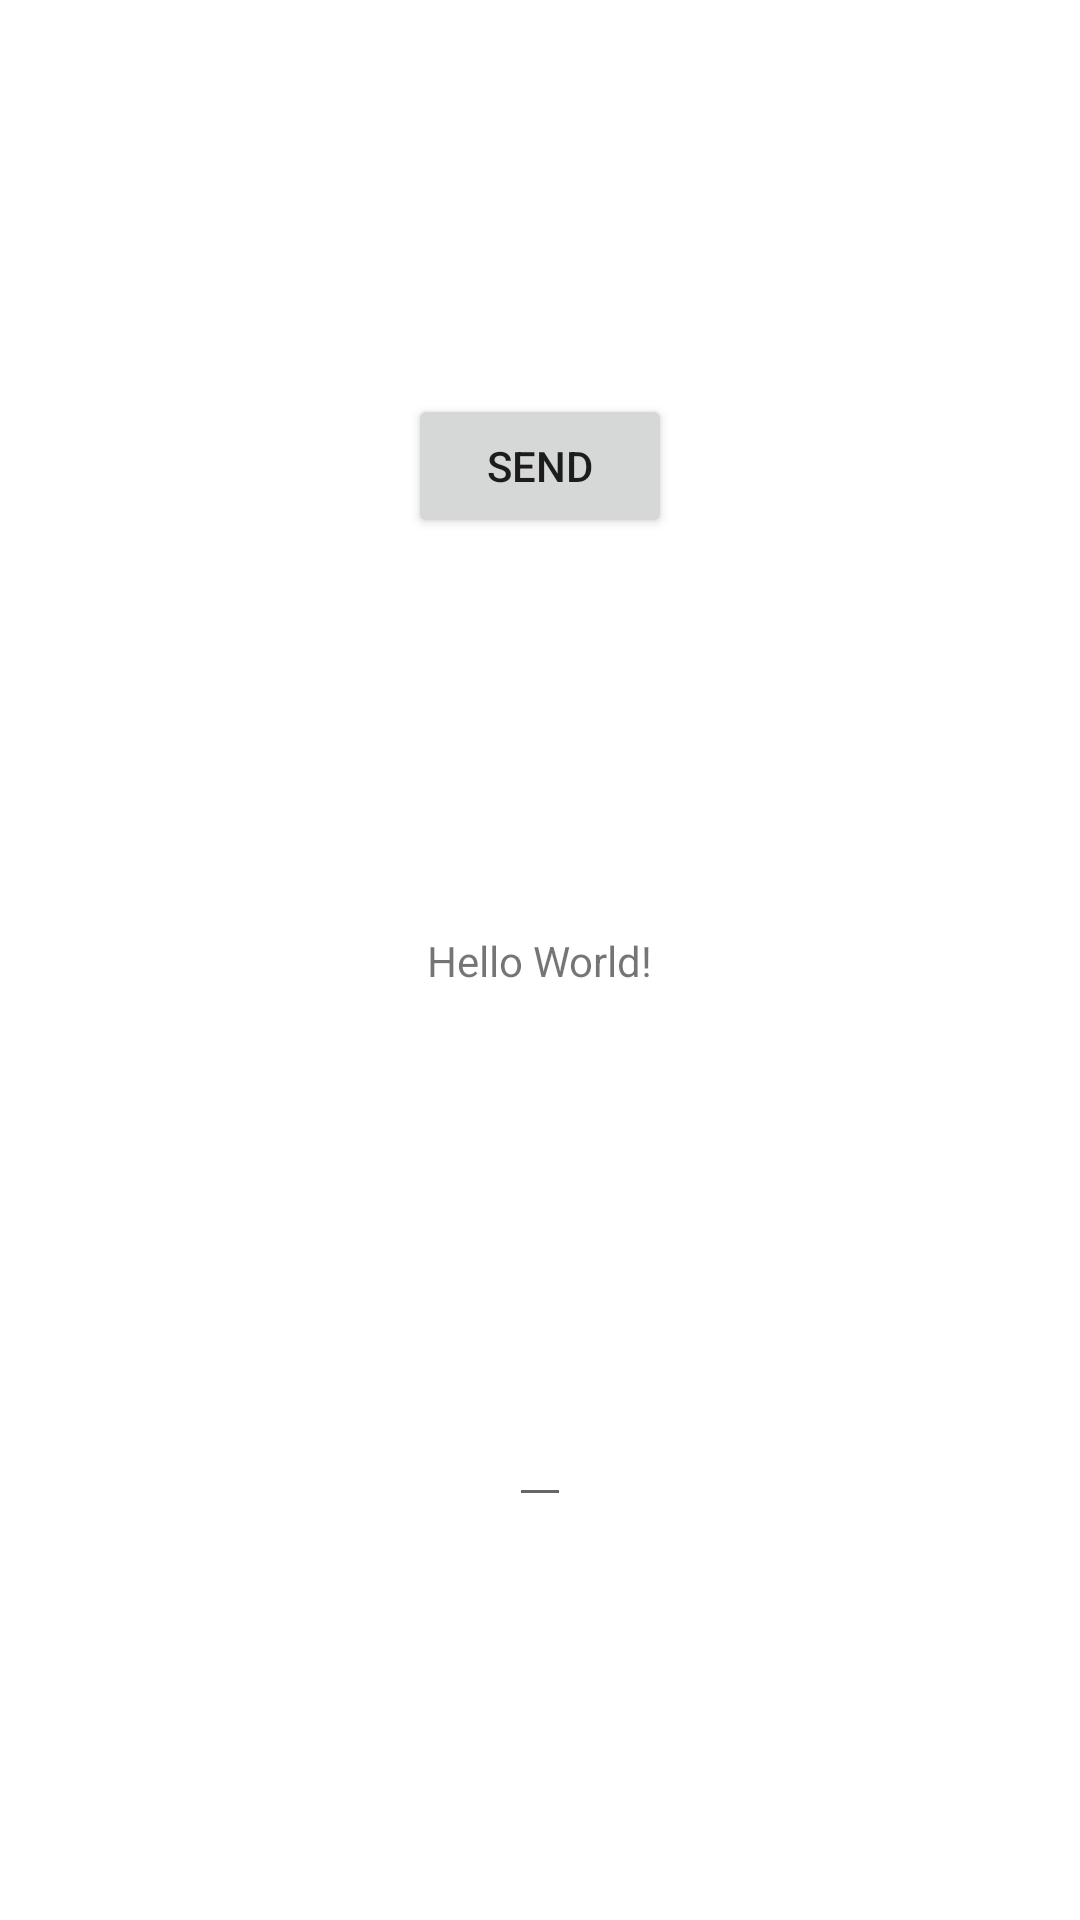

The Android layout XML behind this screen, and the referenced resources:
<!-- AndroidManifest.xml: application theme Theme.CsuAndroidCourse -->
<!-- res/layout/activity_main.xml -->
<?xml version="1.0" encoding="utf-8"?>
<androidx.constraintlayout.widget.ConstraintLayout xmlns:android="http://schemas.android.com/apk/res/android"
    xmlns:app="http://schemas.android.com/apk/res-auto"
    xmlns:tools="http://schemas.android.com/tools"
    android:layout_width="match_parent"
    android:layout_height="match_parent"
    tools:context=".MainActivity">

    <TextView
        android:id="@+id/main_tv_text"
        android:layout_width="wrap_content"
        android:layout_height="wrap_content"
        android:text="Hello World!"
        app:layout_constraintBottom_toBottomOf="parent"
        app:layout_constraintLeft_toLeftOf="parent"
        app:layout_constraintRight_toRightOf="parent"
        app:layout_constraintTop_toTopOf="parent" />

    <EditText
        android:id="@+id/main_et_text"
        android:layout_width="wrap_content"
        android:layout_height="wrap_content"
        app:layout_constraintStart_toStartOf="parent"
        app:layout_constraintEnd_toEndOf="parent"
        app:layout_constraintBottom_toBottomOf="parent"
        app:layout_constraintTop_toBottomOf="@id/main_tv_text" />

    <Button
        android:id="@+id/main_b_send"
        android:layout_width="wrap_content"
        android:layout_height="wrap_content"
        app:layout_constraintStart_toStartOf="parent"
        app:layout_constraintEnd_toEndOf="parent"
        app:layout_constraintTop_toTopOf="parent"
        app:layout_constraintBottom_toTopOf="@id/main_tv_text"
        android:text="send" />

</androidx.constraintlayout.widget.ConstraintLayout>
<!-- resources referenced by this layout -->
<resources>
  <style name="Theme.CsuAndroidCourse" parent="Theme.MaterialComponents.DayNight.DarkActionBar">
          
          <item name="colorPrimary">@color/purple_500</item>
          <item name="colorPrimaryVariant">@color/purple_700</item>
          <item name="colorOnPrimary">@color/white</item>
          
          <item name="colorSecondary">@color/teal_200</item>
          <item name="colorSecondaryVariant">@color/teal_700</item>
          <item name="colorOnSecondary">@color/black</item>
          
          <item name="android:statusBarColor" tools:targetApi="l">?attr/colorPrimaryVariant</item>
          
      </style>
  <!-- not gathered from this repository: default colours our renderer supplied (Android Studio template values) -->
  <color name="purple_500">#FF6200EE</color>
  <color name="purple_700">#FF3700B3</color>
  <color name="teal_200">#FF03DAC5</color>
  <color name="teal_700">#FF018786</color>
  <color name="black">#FF000000</color>
  <color name="white">#FFFFFFFF</color>
</resources>
